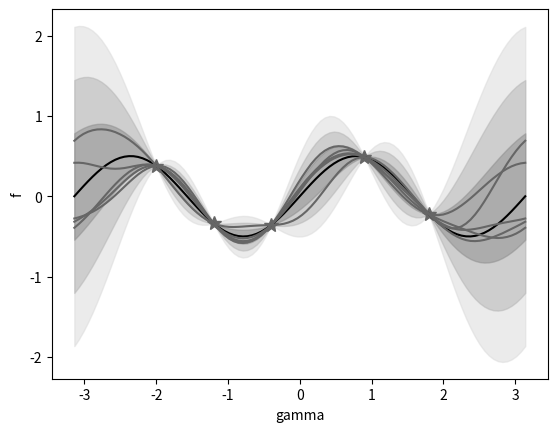

This chart was generated by the following Python code:
import numpy as np

# Small value it will be added to the covariance matrix to avoid numerical
# instabilities yielding a non positive definite covariacne matrix
EPS = 1e-7


def expkernel(l=1):
    def kernel(x1, x2):
        d = np.linalg.norm(x1 - x2, 2)
        out = np.exp(- d ** 2 / (2 * (l ** 2)))
        return out
    return kernel


def cov(x, kernel):
    """Receives a matrix (n_points, dimension) and return a kernel (n_points, n_points)"""
    n_points, dim = x.shape
    C = np.zeros((n_points, n_points))
    for i in range(n_points):
        for j in range(n_points):
            C[i, j] = kernel(x[i, :], x[j, :])
    return C


def conditioning(c, y_obs):
    n_obs = len(y_obs)
    if n_obs == 0:
        return np.zeros(c.shape[0]), c
    cov_obs = c[:n_obs, :n_obs]
    cov_eval_obs = c[n_obs:, :n_obs]
    cov_eval = c[n_obs:, n_obs:]

    inv_cov = np.linalg.inv(cov_obs)
    m = cov_eval_obs @ inv_cov @ y_obs
    cc = cov_eval - cov_eval_obs @ inv_cov @ cov_eval_obs.T
    return m, cc


if __name__ == "__main__":
    from scipy.stats import multivariate_normal
    import matplotlib.pyplot as plt

    # Train data
    gamma_obs = np.array([-2, -1.2, -0.4, 0.9, 1.8])
    X_obs = np.stack([np.cos(gamma_obs), np.sin(gamma_obs)]).T
    Y_obs = X_obs.prod(axis=1)

    gamma_eval = np.linspace(-np.pi, np.pi, 100)
    X_eval = np.stack([np.cos(gamma_eval), np.sin(gamma_eval)]).T
    Y_eval = X_eval.prod(axis=1)

    # Generate plot before conditioning
    # Get covariance matrix
    c = cov(np.vstack([X_obs, X_eval]), kernel=expkernel(l=1))
    m, cc = conditioning(c, Y_obs)
    normal = multivariate_normal(mean=m.flatten(), cov=cc + EPS*np.eye(cc.shape[0]))
    Y_sols = normal.rvs(5)
    plt.plot(gamma_obs, Y_obs.T, '*', color=str(0.4), ms=10)
    plt.plot(gamma_eval, Y_eval.T, '-', color='black', ms=10)
    plt.plot(gamma_eval, Y_sols.T, color=str(0.4), ms=10)
    for nn in [3, 2, 1]:
        plt.fill_between(gamma_eval, m - nn*np.sqrt(np.diag(cc)),
                         m + nn*np.sqrt(np.diag(cc)), color=str(0.4+0.15 * nn), alpha=0.5)
    plt.xlabel('gamma')
    plt.ylabel('f')
    plt.savefig('gaussian_process.pdf')
    plt.show()
